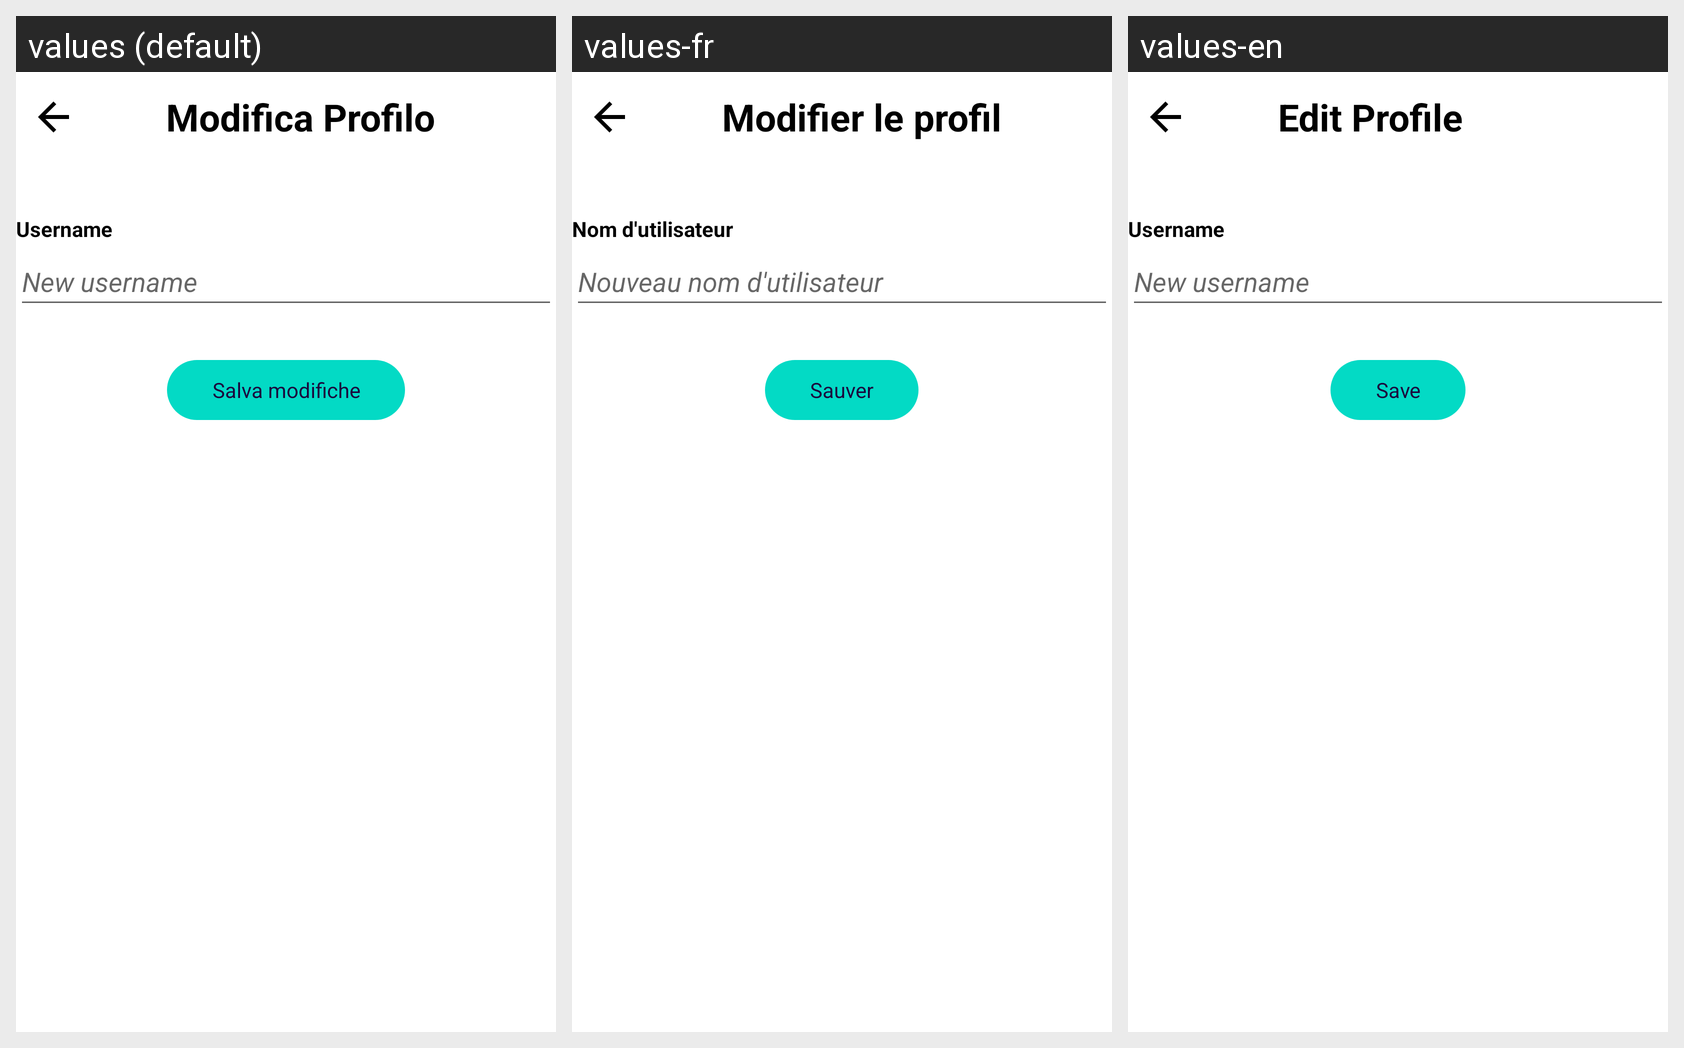

Here is an Android app screen in its default locale and in the app's own translations. Write out the translated-string differences for the strings that appear on this screen.
Android screen res/layout/fragment_modifica_profilo.xml rendered under 3 locales, left to right: values (default), values-fr, values-en. Device: Nexus 5 (rendered at 1080×1920; each locale shown at half size, 540×960, under a caption strip naming it); theme Theme.ZenaParty.
Strings drawn on this screen, with the default value and each locale's value (text and hints the layout hard-codes, and strings that could not be matched under every locale, appear in the picture but are not listed):

modifica_profilo
  values: Modifica Profilo
  values-fr: Modifier le profil
  values-en: Edit Profile

username
  values: Username
  values-fr: Nom d'utilisateur
  values-en: Username

new_username
  values: New username
  values-fr: Nouveau nom d'utilisateur
  values-en: New username

salva_modifiche
  values: Salva modifiche
  values-fr: Sauver
  values-en: Save
